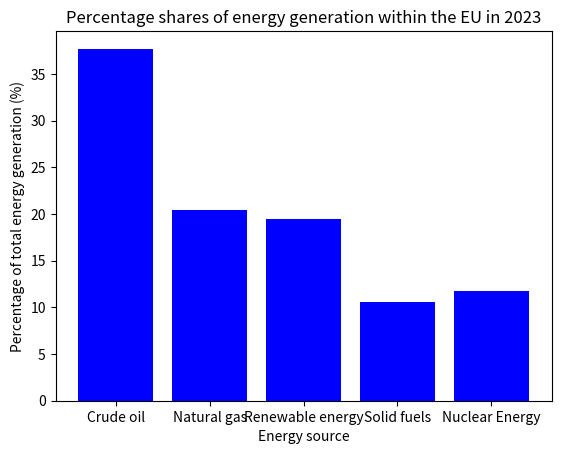

This figure's Python source:
"""
module06 task 1
"""

import matplotlib.pyplot as plt

X = ['Crude oil', 'Natural gas', 'Renewable energy', 'Solid fuels', 'Nuclear Energy']
Y = [37.7, 20.4, 19.5, 10.6, 11.8]

fig, ax = plt.subplots()

ax.set_xlabel('Energy source')
ax.set_ylabel('Percentage of total energy generation (%)')

ax.set_title('Percentage shares of energy generation within the EU in 2023')

ax.bar(X,Y, color='blue')
plt.show()